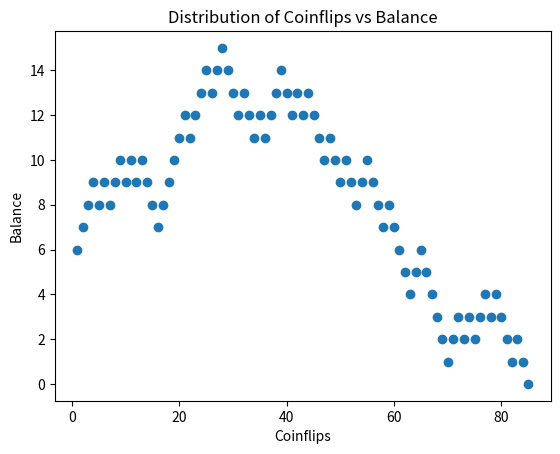

Write Python code to recreate this figure.
import random
import matplotlib.pyplot as plt

#While loop adds $1 to balance for every 1 int and subtracts $1 for ever 2 int
#Simulation is run 100 times and prints coin flips performed

balance = 5
balanceHist = []
coinFlips = 0
coinFlipsHist = []
for trialNumber in range(100):
    while(balance > 0):
        flipResult = random.randint(1,2)
        if(flipResult == 1):
            balance += 1
            balanceHist.append(balance)
        else:
            balance -= 1
            balanceHist.append(balance)
        coinFlips += 1
        coinFlipsHist.append(coinFlips)
            
    
print('Toal number of coin flips: ' + str(coinFlips))

plt.scatter(coinFlipsHist, balanceHist)
plt.title('Distribution of Coinflips vs Balance')
plt.ylabel('Balance')
plt.xlabel('Coinflips') 
